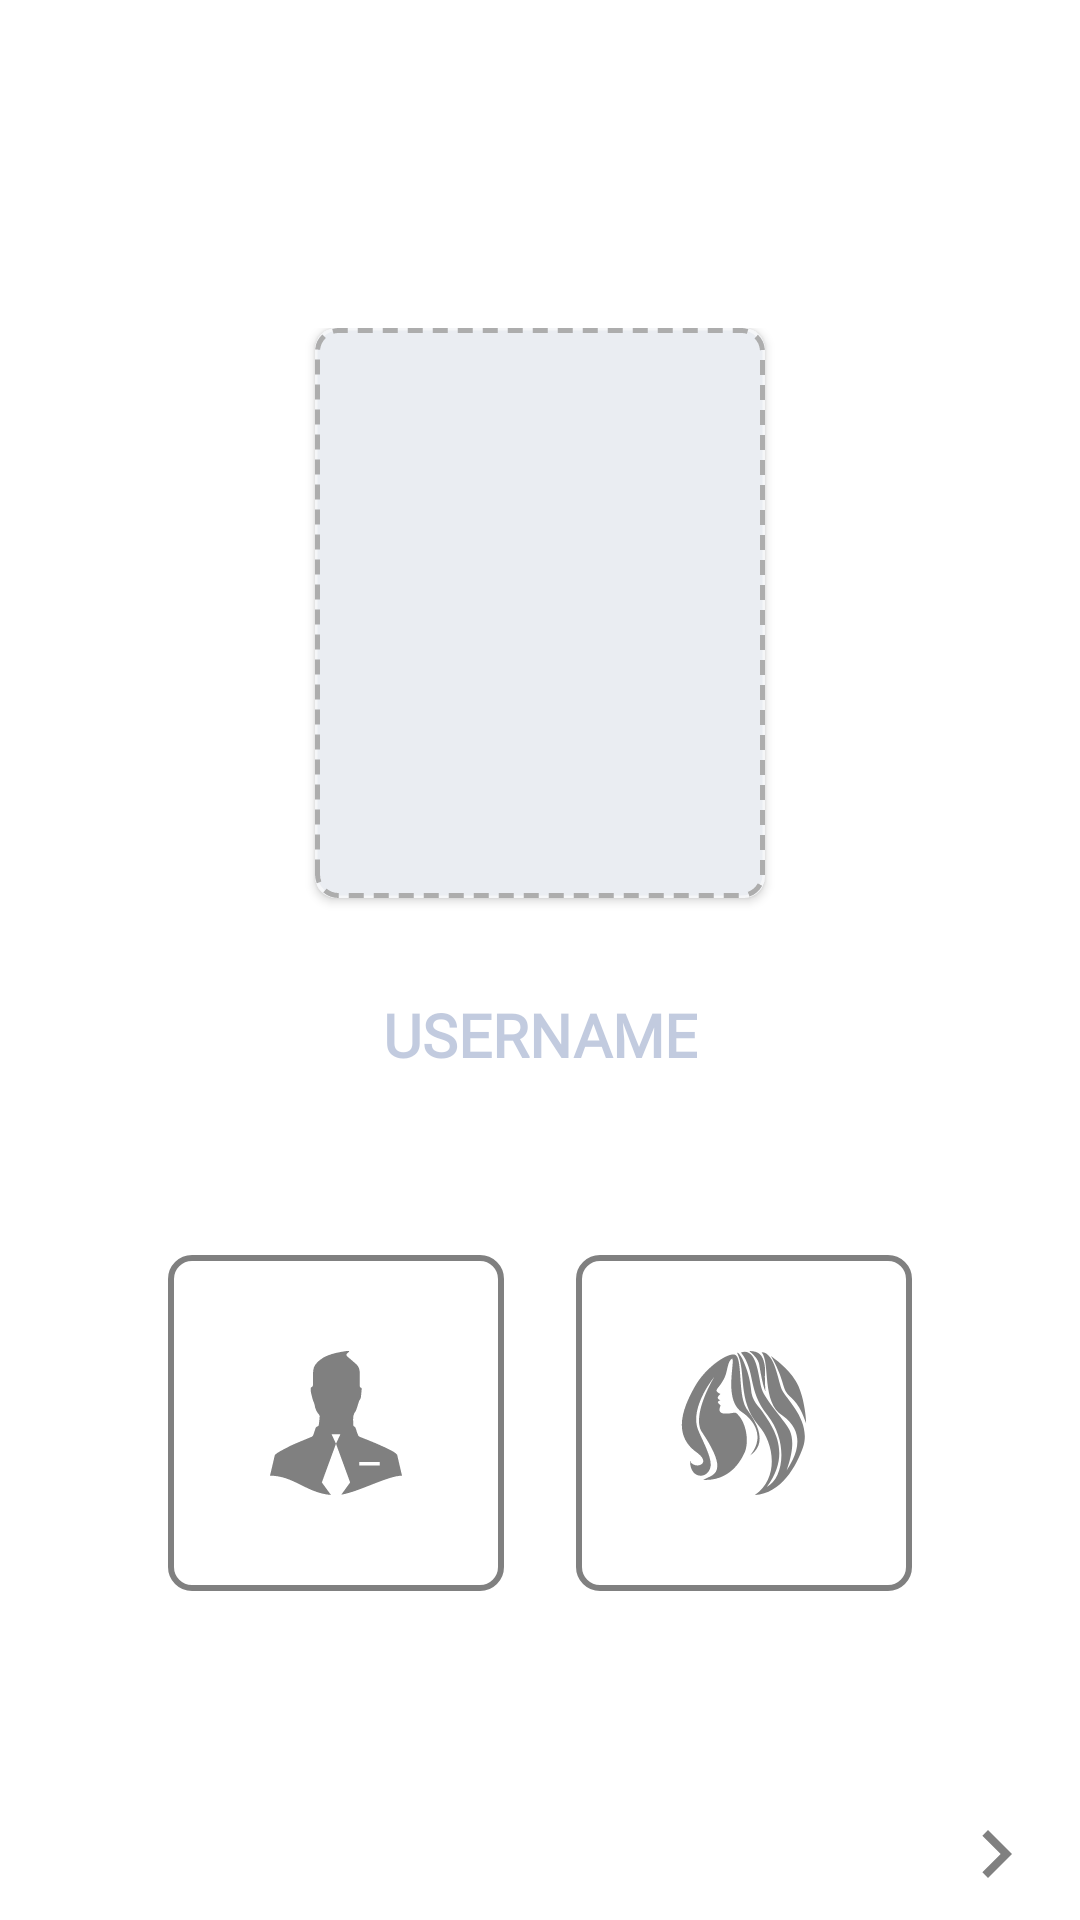

Produce the Android XML layout that renders to this screen, including the resource entries it uses.
<!-- AndroidManifest.xml: application theme MyCustomAppTheme -->
<!-- res/layout/fragment_intro_fragment_one.xml -->
<?xml version="1.0" encoding="utf-8"?>

<RelativeLayout xmlns:android="http://schemas.android.com/apk/res/android"
    xmlns:tools="http://schemas.android.com/tools"
    android:layout_width="match_parent"
    android:layout_height="match_parent"
    xmlns:app="http://schemas.android.com/apk/res-auto"
    android:background="@color/white"
    tools:context=".IntroFragmentOne">


    <android.support.v4.widget.NestedScrollView
        android:layout_width="match_parent"
        android:layout_height="wrap_content"
        android:layout_centerInParent="true"
        >

    <RelativeLayout
        android:layout_width="match_parent"
        android:layout_height="wrap_content"
        >

        
        <android.support.v7.widget.CardView
            android:id="@+id/fo_cv"
            android:layout_width="wrap_content"
            android:layout_height="wrap_content"
            android:layout_marginEnd="8dp"
            app:cardCornerRadius="7dp"
            android:layout_centerHorizontal="true"
            app:cardBackgroundColor="@color/edit_profile_background_color"
            >
            <RelativeLayout
                android:layout_width="wrap_content"
                android:layout_height="wrap_content"
                android:background="@drawable/upload_image_placeholder"
                >

                
                <ImageButton
                    android:id="@+id/fo_plus_1_ib"
                    android:layout_width="92dp"
                    android:layout_height="92dp"
                    android:background="@drawable/ic_plus"
                    android:layout_centerInParent="true"
                    tools:ignore="ContentDescription" />

                
                <ImageView
                    android:id="@+id/fo_profile_image_ci"
                    android:layout_width="150dp"
                    android:layout_height="190dp"
                    android:layout_centerVertical="true"
                    android:layout_centerHorizontal="true"
                    android:scaleType="centerCrop"
                    tools:ignore="ContentDescription" />


            </RelativeLayout>
        </android.support.v7.widget.CardView>


        <EditText
            android:id="@+id/fo_name_tv"
            android:layout_below="@+id/fo_cv"
            android:layout_marginTop="24dp"
            android:gravity="center"
            android:layout_width="wrap_content"
            android:layout_height="wrap_content"
            style="@style/TextStyle16"
            android:textSize="20sp"
            android:fontFamily="@font/francois"
            android:textColor="@color/facebookBlue"
            android:textStyle="bold"
            android:hint="@string/username"
            android:inputType="textCapWords|textPersonName"
            android:layout_gravity="center_vertical|center_horizontal"
            android:textColorHint="@color/facebookBlue50"
            android:layout_centerHorizontal="true"
            android:paddingTop="8dp"
            android:paddingBottom="8dp"
            android:paddingStart="16dp"
            android:paddingEnd="16dp"
            android:layout_marginStart="24dp"
            android:layout_marginEnd="24dp"
            android:maxLines="1"
            android:maxLength="24"
            tools:ignore="Autofill" />

    
    <RelativeLayout
        android:layout_below="@+id/fo_name_tv"
        android:layout_width="wrap_content"
        android:layout_height="wrap_content"
        android:layout_marginTop="52dp"
        android:layout_centerHorizontal="true"
        >
        
       <RelativeLayout
           android:id="@+id/fo_male_rl"
           android:layout_width="112dp"
           android:layout_height="112dp"
           android:padding="32dp"
           android:background="@drawable/border_white_background"
           >
           <ImageView
               android:id="@+id/fo_male_iv"
               android:layout_width="48dp"
               android:layout_height="48dp"
               android:layout_centerInParent="true"
               android:background="@drawable/ic_male"
               tools:ignore="ContentDescription" />
       </RelativeLayout>

        
        <RelativeLayout
            android:id="@+id/fo_female_rl"
            android:layout_toEndOf="@+id/fo_male_rl"
            android:layout_marginStart="24dp"
            android:layout_width="112dp"
            android:layout_height="112dp"
            android:padding="32dp"
            android:background="@drawable/border_white_background"
            >
            <ImageView
                android:id="@+id/fo_female_iv"
                android:layout_width="48dp"
                android:layout_height="48dp"
                android:layout_centerInParent="true"
                android:background="@drawable/ic_female"
                />

        </RelativeLayout>
    </RelativeLayout>

    </RelativeLayout>
    </android.support.v4.widget.NestedScrollView>

    
    <ImageButton
        android:id="@+id/fo_next_btn"
        android:layout_width="32dp"
        android:layout_height="32dp"
        android:background="@drawable/ic_next_gray"
        android:layout_alignParentEnd="true"
        android:layout_alignParentBottom="true"
        android:layout_marginBottom="6dp"
        android:layout_marginEnd="12dp"
        android:src="@drawable/ripple_to_buttons_black"
        tools:ignore="ContentDescription" />


</RelativeLayout>
<!-- resources referenced by this layout -->
<resources>
  <color name="edit_profile_background_color">#F5F6F8</color>
  <color name="facebookBlue">#3b5998</color>
  <color name="facebookBlue50">#503b5998</color>
  <color name="white">#FFFFFF</color>
  <!-- drawable border_white_background (drawable) -->
  <shape xmlns:android="http://schemas.android.com/apk/res/android" android:shape="rectangle" >
      <solid android:color="@android:color/transparent" />
      <corners
          android:radius="7dp"
          />
      <stroke android:width="2dip" android:color="@color/gray"/>
  </shape>
  <!-- drawable ic_female: vector/xml drawable (drawable, 2437 chars, omitted) -->
  <!-- drawable ic_male: vector/xml drawable (drawable, 2042 chars, omitted) -->
  <!-- drawable ic_next_gray (drawable) -->
  <?xml version="1.0" encoding="UTF-8" standalone="no"?>
  
  <vector xmlns:android="http://schemas.android.com/apk/res/android"
      android:width="48dp"
      android:height="48dp"
      android:viewportHeight="24.0"
      android:viewportWidth="24.0">
      <path
          android:fillColor="#808080"
          android:pathData="M10 6L8.59 7.41 13.17 12l-4.58 4.59L10 18l6-6z" />
  </vector>
  <!-- drawable ripple_to_buttons_black (drawable) -->
  <?xml version="1.0" encoding="utf-8"?>
  
  <ripple xmlns:android="http://schemas.android.com/apk/res/android"
      android:color="@color/black90">
      <item android:id="@android:id/mask">
          <shape android:shape="oval">
              <solid android:color="?android:colorPrimary"/>
          </shape>
          <color android:color="@color/black90"/>
      </item>
  </ripple>
  <!-- drawable upload_image_placeholder (drawable) -->
  <shape xmlns:android="http://schemas.android.com/apk/res/android"
      android:shape="rectangle" >
  
      <corners
          android:bottomLeftRadius="7dp"
          android:bottomRightRadius="7dp"
          android:topLeftRadius="7dp"
          android:topRightRadius="7dp" />
  
      <stroke
          android:color="#ADADAD"
          android:dashWidth="15px"
          android:dashGap="10px"
          android:width="1.5dp"/>
  
      <solid android:color="#EAEDF2" />
  
  </shape>
  <string name="username">USERNAME</string>
  <style name="TextStyle16" parent="@android:style/Theme.Light">
          <item name="android:textColor">@color/black</item>
          <item name="android:textSize">@dimen/sp16</item>
          <item name="android:fontFamily">pt_sans.ttf</item>
      </style>
  <style name="MyCustomAppTheme" parent="Theme.AppCompat.NoActionBar">
          
          <item name="colorPrimary">@color/googleGreen</item>
          <item name="colorPrimaryDark">@color/appColor</item>
          <item name="colorAccent">@color/white</item>
          <item name="android:windowContentTransitions">true</item>
      </style>
  <color name="gray">#808080</color>
  <color name="black90">#90000000</color>
  <color name="black">#000000</color>
  <dimen name="sp16">16sp</dimen>
  <color name="googleGreen">#B6E9B5</color>
  <color name="appColor">#252B32</color>
</resources>
